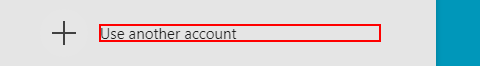
Task: Flow that test the availability and functionality of the business process.
Workflow: ServiceNow_PostTicket

Step 1: find the element 'Use another account' in window 'Sign in to your account' (chrome.exe)

Step 2: click on the element 'Use another account' in window 'Sign in to your account' (chrome.exe) (same screen as step 1)

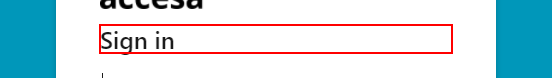
Step 3: find the element 'Sign in' in window 'Sign in to your account' (chrome.exe)
